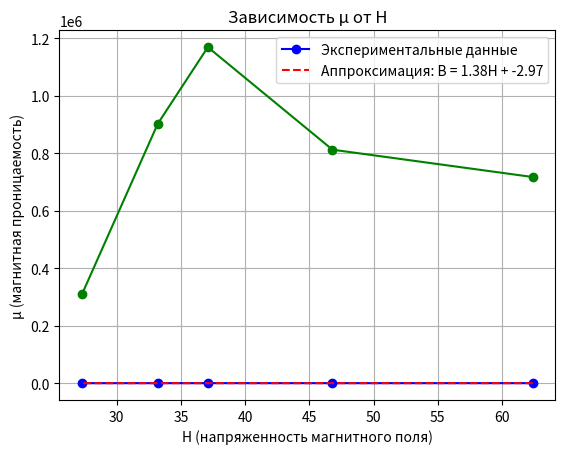

Python code for this plot:
import numpy as np
import matplotlib.pyplot as plt

# Ваши данные
H = np.array([62.4, 46.8, 37.1, 33.2, 27.3])
B = np.array([74.8, 63.1, 72.4, 49.1, 11.7])

# Аппроксимация прямой линией
coefficients = np.polyfit(H, B, 1)
a, b = coefficients

# Построение графика с аппроксимированной линией
plt.plot(H, B, marker='o', linestyle='-', color='b', label='Экспериментальные данные')
plt.plot(H, a * H + b, linestyle='--', color='r', label=f'Аппроксимация: B = {a:.2f}H + {b:.2f}')

# Настройки графика
plt.title('Кривая намагничивания и аппроксимация')
plt.xlabel('H (напряженность магнитного поля)')
plt.ylabel('B (магнитная индукция)')
plt.legend()
plt.grid(True)
plt.show()

# Вычисление магнитной проницаемости и построение графика μ=f(H)
mu_0 = 4 * np.pi * 1e-7  # магнитная постоянная

# Вычисление магнитной проницаемости для каждого значения H
mu_values = (B - b) / (a * mu_0 * H)

# Построение графика μ=f(H)
plt.plot(H, mu_values, marker='o', linestyle='-', color='g')

# Настройки графика
plt.title('Зависимость μ от H')
plt.xlabel('H (напряженность магнитного поля)')
plt.ylabel('μ (магнитная проницаемость)')

# Отображение графика
plt.grid(True)
plt.show()

# Вывод магнитной проницаемости для каждого значения H
for i, h in enumerate(H):
    print(f'При H = {h:.2f}, магнитная проницаемость μ = {mu_values[i]:.2e} H/m')
